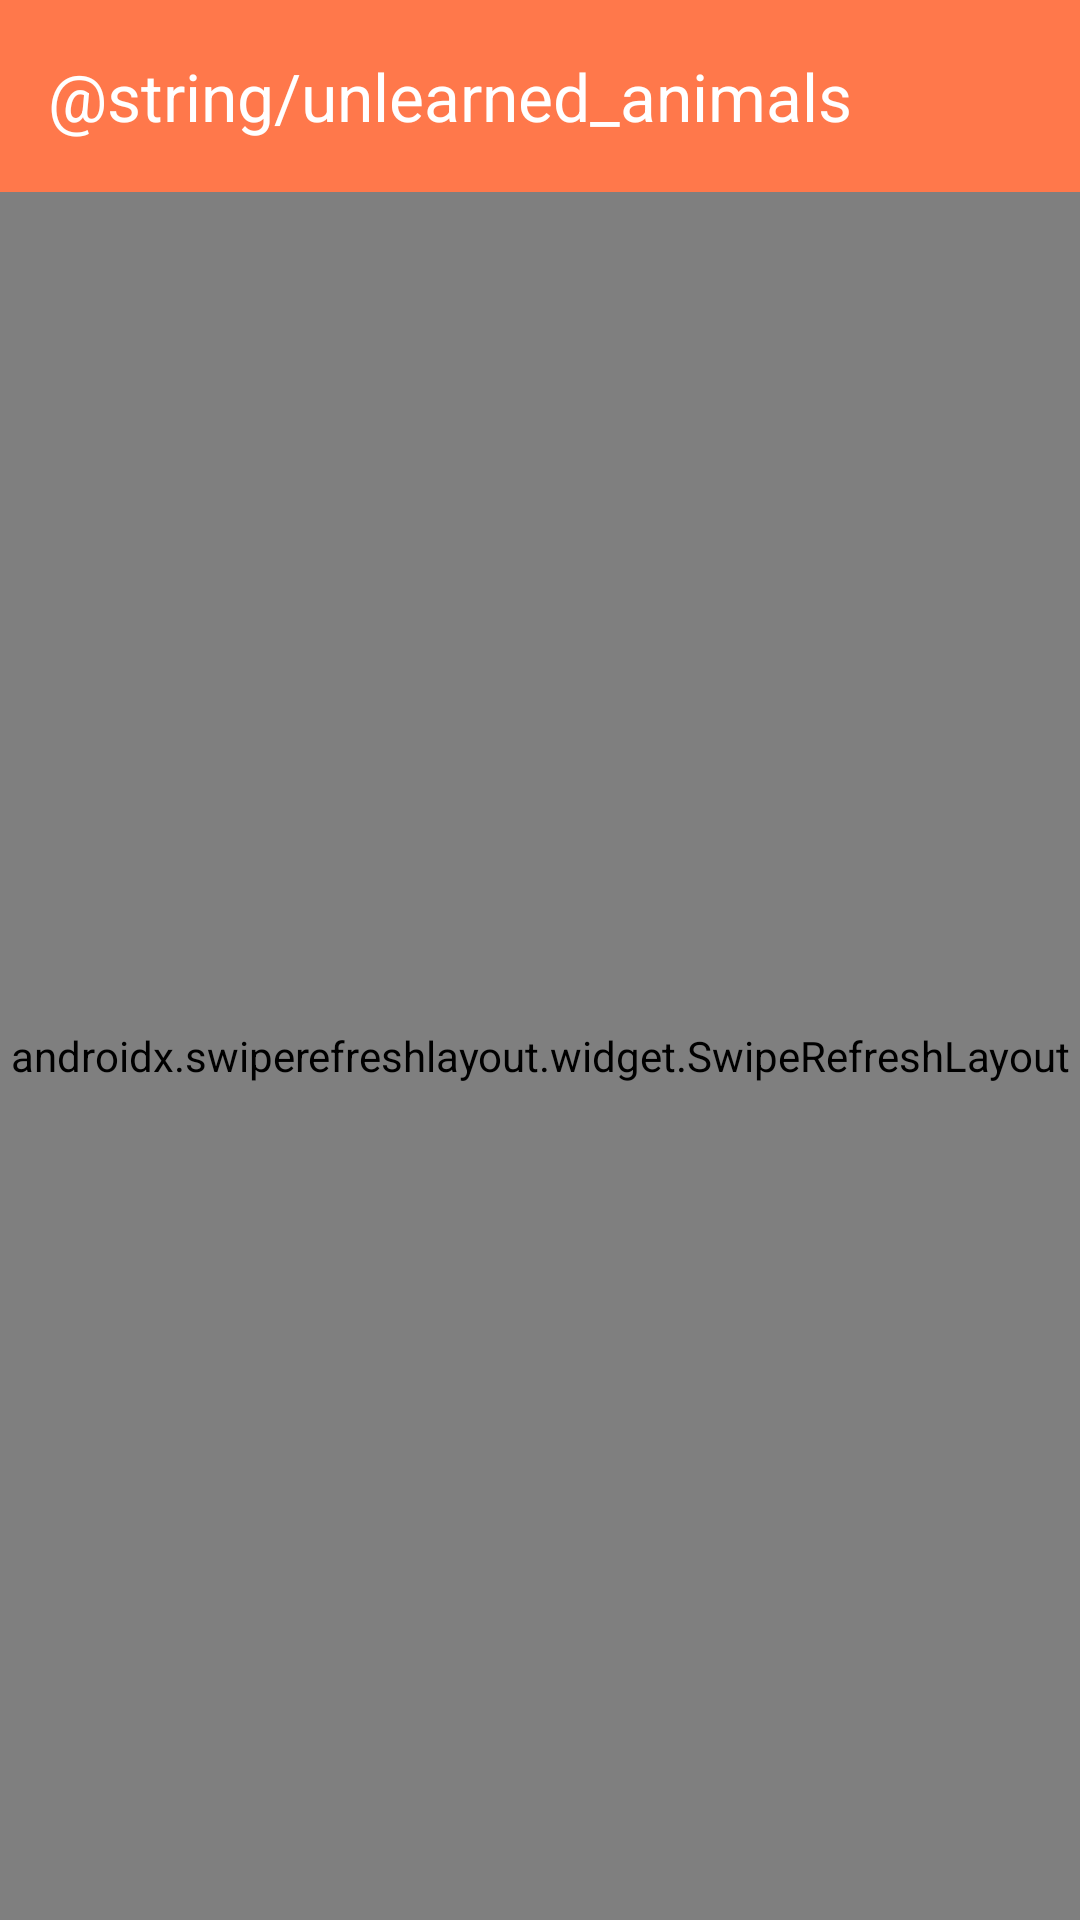

Produce the Android XML layout that renders to this screen, including the resource entries it uses.
<!-- AndroidManifest.xml: application theme Theme.Halilingo -->
<!-- res/layout/fragment_home.xml -->
<?xml version="1.0" encoding="utf-8"?>
<LinearLayout xmlns:android="http://schemas.android.com/apk/res/android"
    xmlns:app="http://schemas.android.com/apk/res-auto"
    xmlns:tools="http://schemas.android.com/tools"
    android:layout_width="match_parent"
    android:layout_height="match_parent"
    android:orientation="vertical"
    tools:context=".HomeFragment">

    <com.google.android.material.appbar.MaterialToolbar
        android:id="@+id/topAppBar"
        android:layout_width="match_parent"
        android:layout_height="wrap_content"
        android:background="@color/orange"
        android:theme="?attr/actionBarTheme"
        app:title="@string/unlearned_animals"
        app:titleTextColor="@color/white"
        app:navigationIconTint="@color/white"
        app:navigationIcon="@drawable/paw_print" />

    <androidx.swiperefreshlayout.widget.SwipeRefreshLayout
        android:id="@+id/swipeRefreshLayout"
        android:layout_width="match_parent"
        android:layout_height="match_parent">

        <androidx.recyclerview.widget.RecyclerView
            android:id="@+id/rvAllWords"
            android:layout_width="match_parent"
            android:layout_height="match_parent"
            tools:listitem="@layout/item_layout_all_words"/>

    </androidx.swiperefreshlayout.widget.SwipeRefreshLayout>

</LinearLayout>
<!-- res/layout/item_layout_all_words.xml (included above) -->
<?xml version="1.0" encoding="utf-8"?>
<LinearLayout xmlns:android="http://schemas.android.com/apk/res/android"
    xmlns:app="http://schemas.android.com/apk/res-auto"
    xmlns:tools="http://schemas.android.com/tools"
    android:layout_width="match_parent"
    android:layout_height="wrap_content"
    android:background="@android:color/transparent"
    android:orientation="vertical">

    <com.google.android.material.circularreveal.cardview.CircularRevealCardView
        android:layout_width="match_parent"
        android:layout_height="wrap_content"
        android:layout_marginHorizontal="12dp"
        android:layout_marginVertical="12dp"
        app:cardCornerRadius="24dp"
        app:cardElevation="6dp">

        <LinearLayout
            android:layout_width="match_parent"
            android:layout_height="wrap_content"
            android:background="@android:color/white"
            android:orientation="vertical"
            android:padding="8dp"> 

            <com.google.android.material.imageview.ShapeableImageView
                android:id="@+id/imageView"
                android:layout_width="match_parent"
                android:layout_height="200dp"
                android:scaleType="fitXY"
                tools:src="@drawable/all" />

            <TextView
                android:id="@+id/textView"
                android:layout_width="match_parent"
                android:layout_height="wrap_content"
                android:layout_margin="12dp"
                android:gravity="center"
                android:fontFamily="@font/playwritecu_regular"
                android:padding="6dp"
                android:textSize="24sp"
                android:textStyle="bold"
                tools:text="Eagle" />
        </LinearLayout>

    </com.google.android.material.circularreveal.cardview.CircularRevealCardView>

</LinearLayout>
<!-- resources referenced by this layout -->
<resources>
  <color name="orange">#ff784b</color>
  <color name="white">#FFFFFFFF</color>
  <style name="Theme.Halilingo" parent="Base.Theme.Halilingo" />
  <style name="Base.Theme.Halilingo" parent="Theme.Material3.DayNight.NoActionBar">
          
          
      </style>
</resources>
